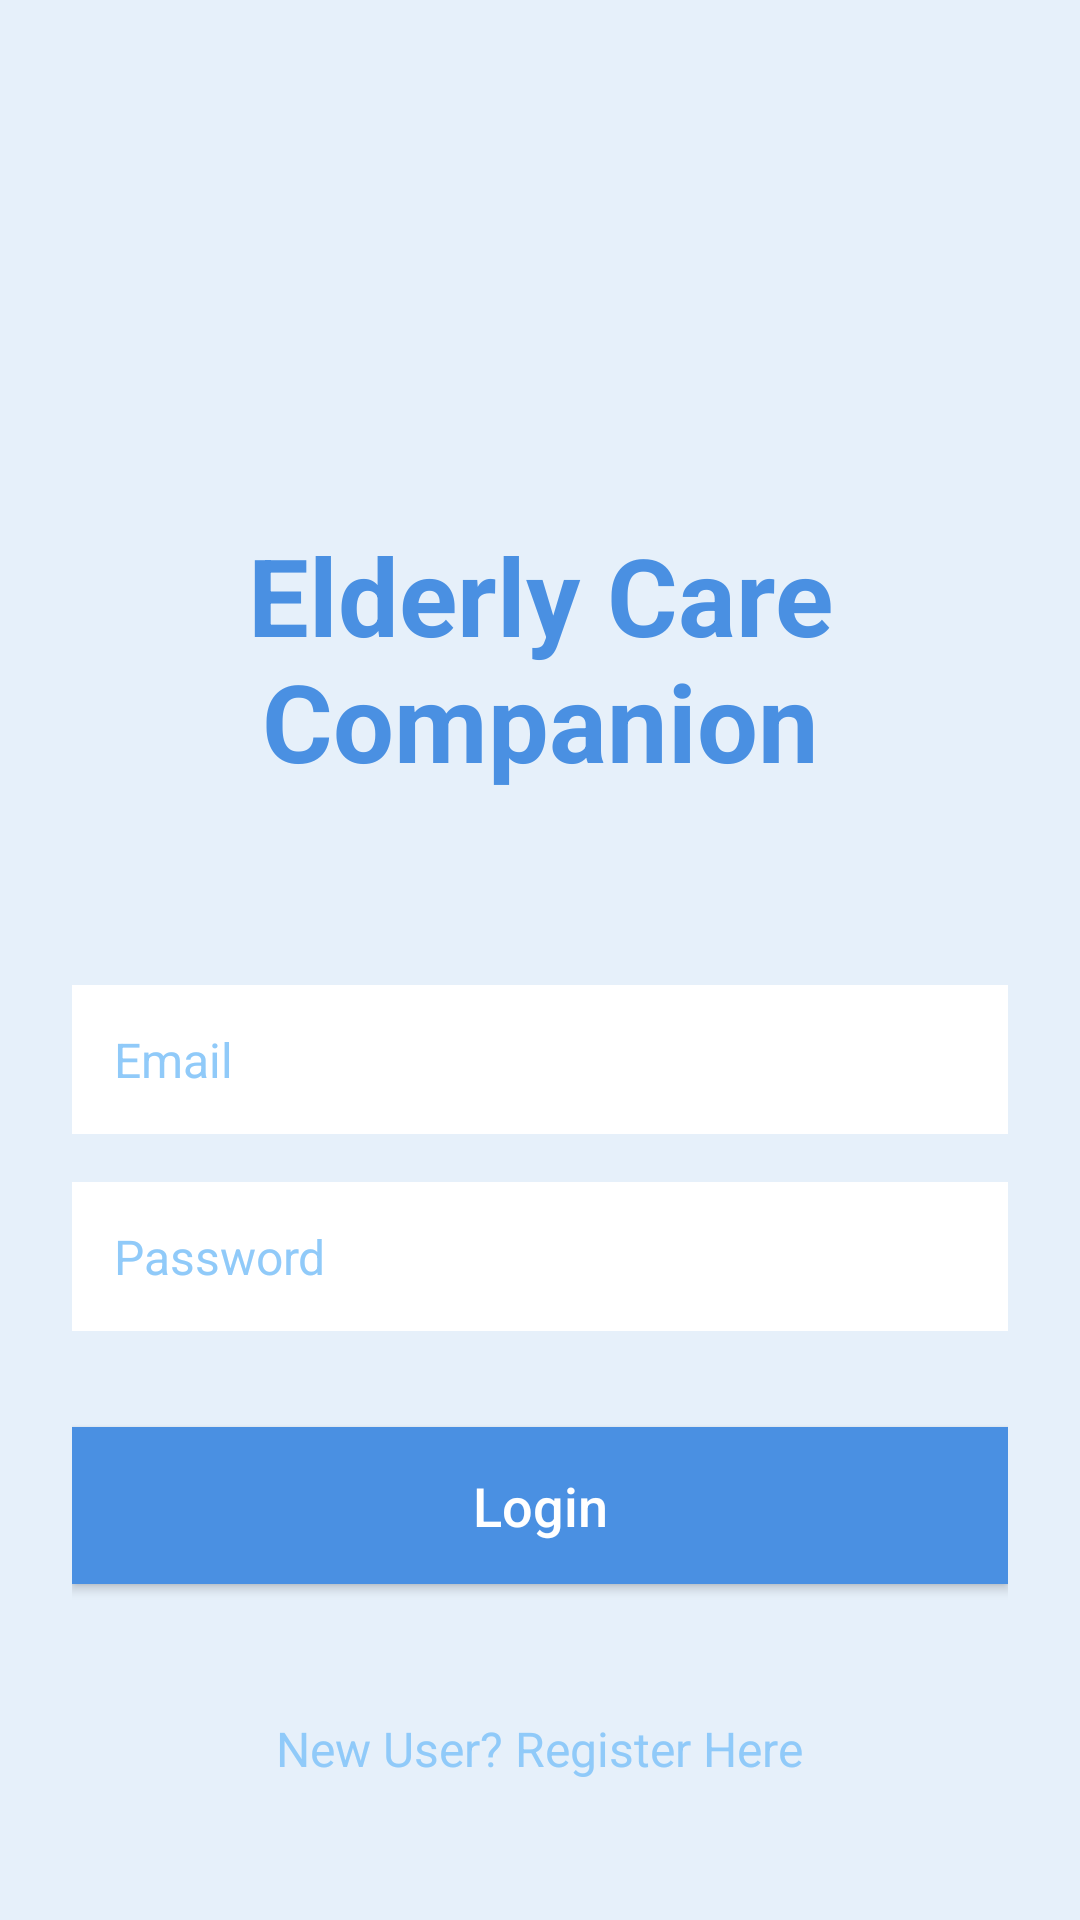

Layout XML and referenced resources for this Android screen:
<!-- AndroidManifest.xml: application theme Theme.Elderly_care_companion -->
<!-- res/layout/activity_main.xml -->
<?xml version="1.0" encoding="utf-8"?>
<LinearLayout xmlns:android="http://schemas.android.com/apk/res/android"
    android:layout_width="match_parent"
    android:layout_height="match_parent"
    android:orientation="vertical"
    android:padding="24dp"
    android:background="#E6F0FA"
    android:gravity="center_horizontal">

    
    <TextView
        android:id="@+id/textView"
        android:layout_width="wrap_content"
        android:layout_height="wrap_content"
        android:layout_marginTop="150dp"
        android:layout_marginBottom="64dp"
        android:gravity="center"
        android:text="Elderly Care Companion"
        android:textColor="#4A90E2"
        android:textSize="36sp"
        android:textStyle="bold" />

    
    <EditText
        android:id="@+id/username"
        android:layout_width="match_parent"
        android:layout_height="wrap_content"
        android:layout_marginBottom="16dp"
        android:hint="Email"
        android:inputType="textEmailAddress"
        android:padding="14dp"
        android:background="#FFFFFF"
        android:textColor="#212121"
        android:textColorHint="#90CAF9"
        android:textSize="16sp" />

    
    <EditText
        android:id="@+id/password"
        android:layout_width="match_parent"
        android:layout_height="wrap_content"
        android:layout_marginBottom="24dp"
        android:hint="Password"
        android:inputType="textPassword"
        android:padding="14dp"
        android:background="#FFFFFF"
        android:textColor="#212121"
        android:textColorHint="#90CAF9"
        android:textSize="16sp" />

    
    <Button
        android:id="@+id/loginButton"
        android:layout_width="match_parent"
        android:layout_height="wrap_content"
        android:layout_marginTop="8dp"
        android:layout_marginBottom="24dp"
        android:padding="14dp"
        android:text="Login"
        android:textSize="18sp"
        android:textAllCaps="false"
        android:background="#4A90E2"
        android:textColor="#FFFFFF" />

    
    <TextView
        android:id="@+id/registerLink"
        android:layout_width="wrap_content"
        android:layout_height="wrap_content"
        android:layout_marginTop="8dp"
        android:text="New User? Register Here"
        android:textColor="#90CAF9"
        android:textSize="16sp"
        android:padding="12dp"
        android:gravity="center" />

</LinearLayout>
<!-- resources referenced by this layout -->
<resources>
  <style name="Theme.Elderly_care_companion" parent="Theme.MaterialComponents.DayNight.DarkActionBar">
          
          <item name="colorPrimary">@color/purple_500</item>
          <item name="colorPrimaryVariant">@color/purple_700</item>
          <item name="colorOnPrimary">@color/white</item>
          
          <item name="colorSecondary">@color/teal_200</item>
          <item name="colorSecondaryVariant">@color/teal_700</item>
          <item name="colorOnSecondary">@color/black</item>
          
          <item name="android:statusBarColor">?attr/colorPrimaryVariant</item>
          
      </style>
  <!-- not gathered from this repository: default colours our renderer supplied (Android Studio template values) -->
  <color name="purple_500">#FF6200EE</color>
  <color name="purple_700">#FF3700B3</color>
  <color name="teal_200">#FF03DAC5</color>
  <color name="teal_700">#FF018786</color>
  <color name="black">#FF000000</color>
  <color name="white">#FFFFFFFF</color>
</resources>
